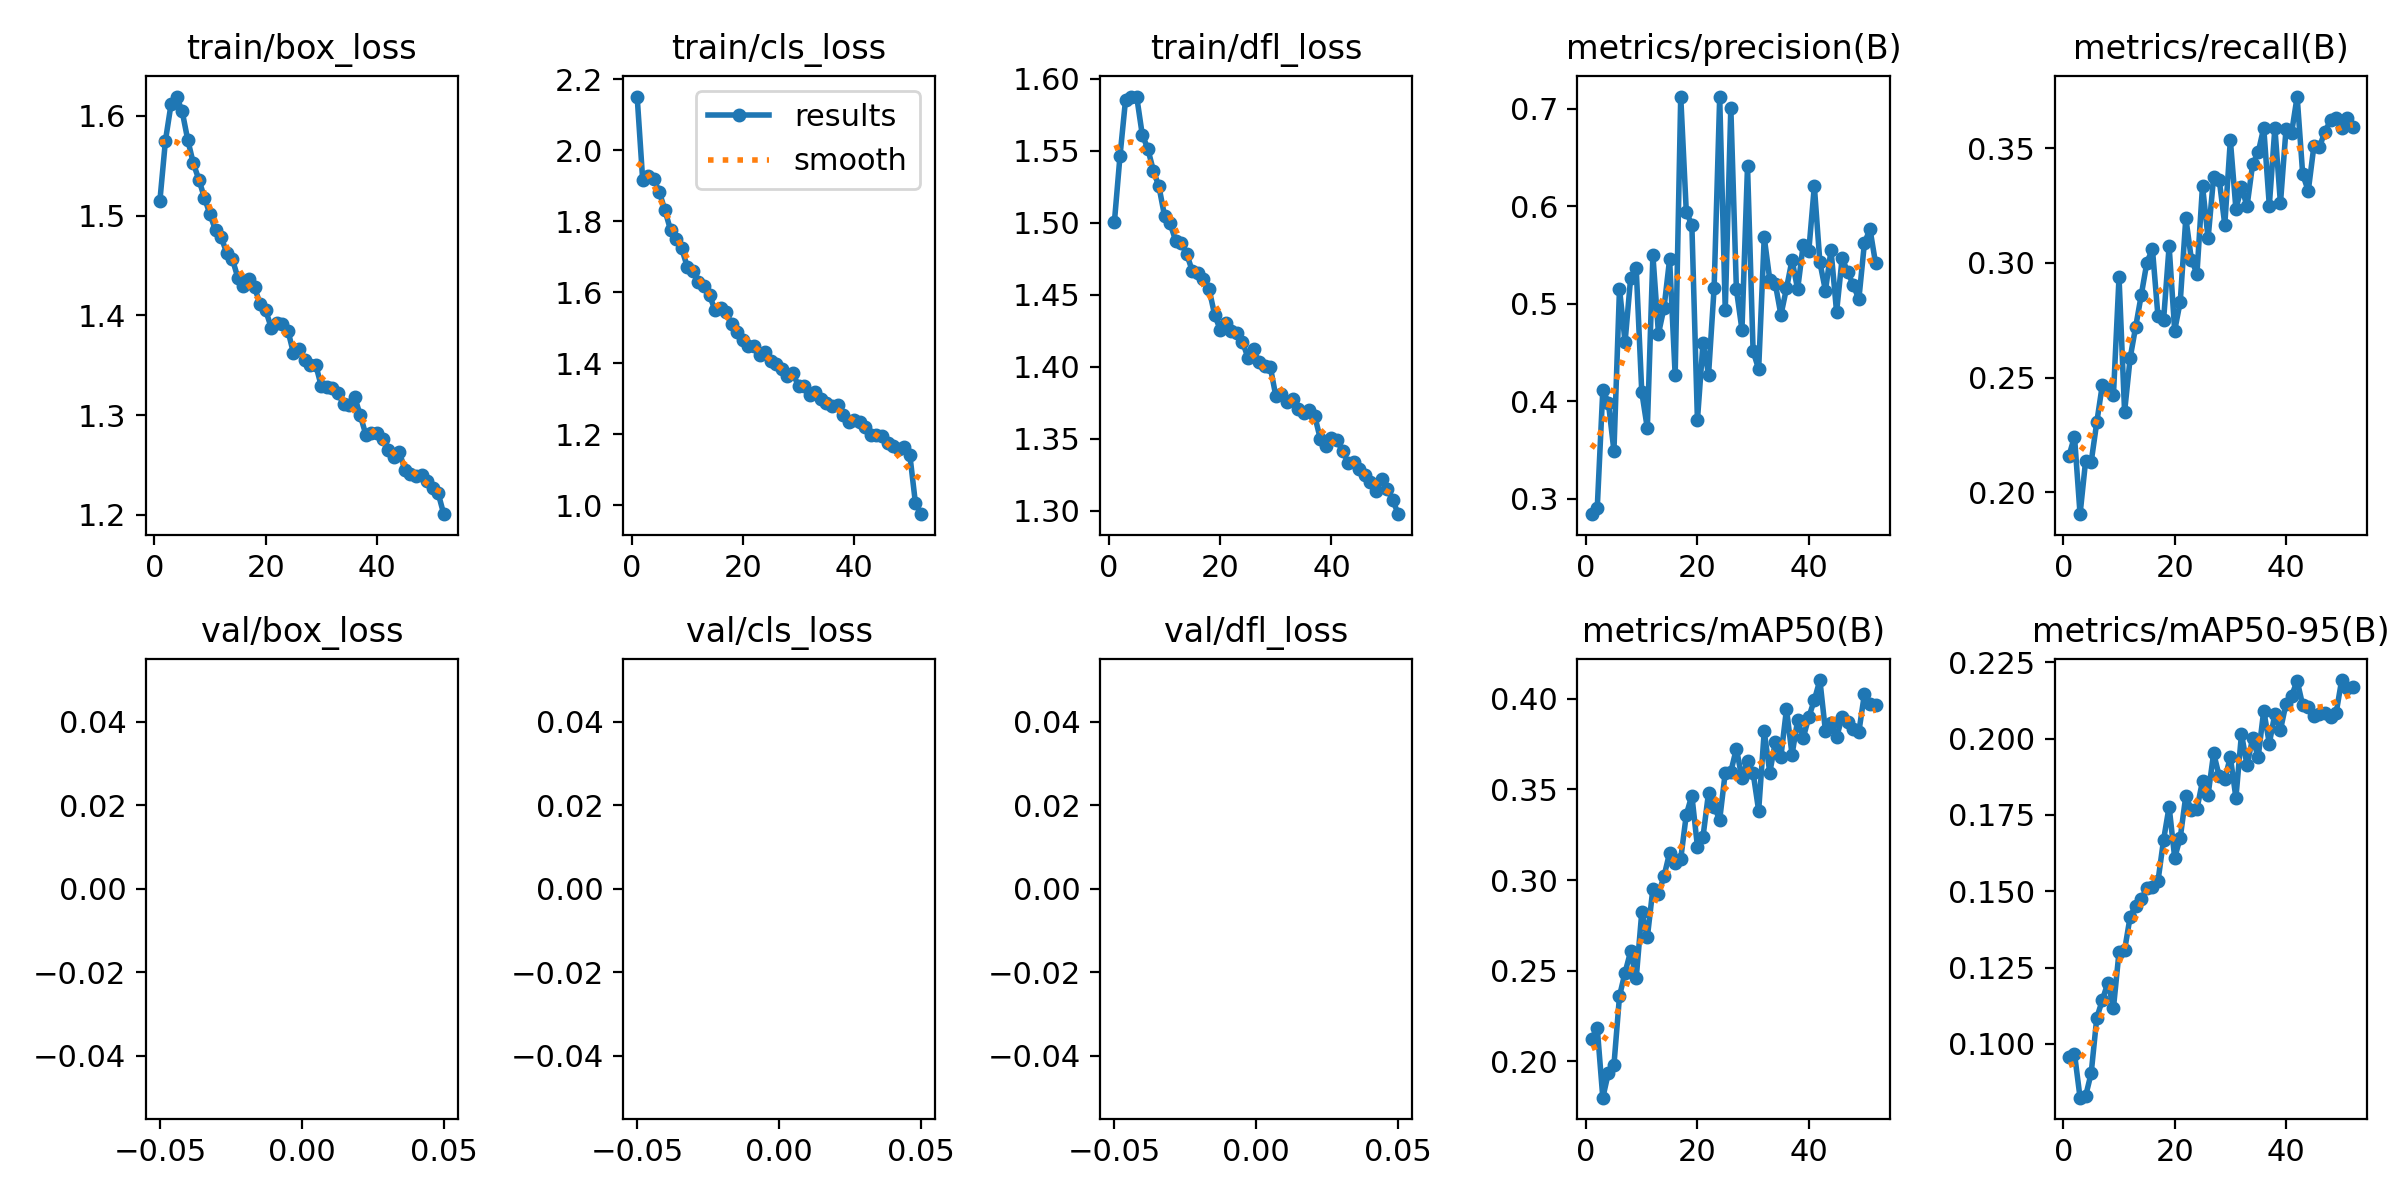

Source data for this figure (header and first rows):
epoch, train/box_loss, train/cls_loss, train/dfl_loss, metrics/precision(B), metrics/recall(B), metrics/mAP50(B), metrics/mAP50-95(B), val/box_loss, val/cls_loss, val/dfl_loss, lr/pg0, lr/pg1, lr/pg2
1, 1.515, 2.152, 1.501, 0.2842, 0.2158, 0.2124, 0.09583, nan, nan, nan, 0.0004743, 0.0004743, 0.0004743
2, 1.575, 1.916, 1.546, 0.2901, 0.2242, 0.2185, 0.09682, nan, nan, nan, 0.000935, 0.000935, 0.000935
3, 1.611, 1.927, 1.585, 0.4115, 0.1904, 0.18, 0.08241, nan, nan, nan, 0.00138, 0.00138, 0.00138
4, 1.619, 1.918, 1.588, 0.3988, 0.2137, 0.1937, 0.08292, nan, nan, nan, 0.001358, 0.001358, 0.001358
5, 1.605, 1.882, 1.588, 0.3491, 0.2132, 0.1979, 0.09045, nan, nan, nan, 0.001358, 0.001358, 0.001358
6, 1.576, 1.831, 1.561, 0.5157, 0.2304, 0.2361, 0.1085, nan, nan, nan, 0.001335, 0.001335, 0.001335
7, 1.553, 1.776, 1.551, 0.4608, 0.2468, 0.249, 0.1144, nan, nan, nan, 0.001311, 0.001311, 0.001311
8, 1.536, 1.75, 1.536, 0.5264, 0.2448, 0.2607, 0.1201, nan, nan, nan, 0.001288, 0.001288, 0.001288
9, 1.518, 1.724, 1.525, 0.5367, 0.2425, 0.2458, 0.1119, nan, nan, nan, 0.001264, 0.001264, 0.001264
10, 1.501, 1.672, 1.505, 0.4096, 0.2937, 0.2822, 0.1301, nan, nan, nan, 0.00124, 0.00124, 0.00124
11, 1.485, 1.66, 1.5, 0.3723, 0.235, 0.2684, 0.1307, nan, nan, nan, 0.001217, 0.001217, 0.001217
12, 1.478, 1.629, 1.488, 0.5498, 0.2585, 0.2952, 0.1417, nan, nan, nan, 0.001193, 0.001193, 0.001193
13, 1.463, 1.618, 1.486, 0.4694, 0.2722, 0.2925, 0.1453, nan, nan, nan, 0.00117, 0.00117, 0.00117
14, 1.457, 1.593, 1.478, 0.496, 0.286, 0.3021, 0.1473, nan, nan, nan, 0.001146, 0.001146, 0.001146
15, 1.438, 1.549, 1.466, 0.5456, 0.3001, 0.315, 0.1511, nan, nan, nan, 0.001123, 0.001123, 0.001123
16, 1.429, 1.557, 1.465, 0.4269, 0.3061, 0.3093, 0.1514, nan, nan, nan, 0.001099, 0.001099, 0.001099
17, 1.436, 1.544, 1.461, 0.7127, 0.2766, 0.3116, 0.1534, nan, nan, nan, 0.001075, 0.001075, 0.001075
18, 1.428, 1.51, 1.454, 0.5945, 0.275, 0.3361, 0.1668, nan, nan, nan, 0.001052, 0.001052, 0.001052
19, 1.412, 1.489, 1.436, 0.5808, 0.3072, 0.3466, 0.1777, nan, nan, nan, 0.001028, 0.001028, 0.001028
20, 1.405, 1.467, 1.426, 0.3807, 0.2705, 0.3185, 0.161, nan, nan, nan, 0.001005, 0.001005, 0.001005
21, 1.388, 1.448, 1.431, 0.4596, 0.2831, 0.3238, 0.1676, nan, nan, nan, 0.000981, 0.000981, 0.000981
22, 1.392, 1.447, 1.425, 0.4275, 0.3195, 0.3482, 0.1813, nan, nan, nan, 0.0009574, 0.0009574, 0.0009574
23, 1.392, 1.424, 1.424, 0.5165, 0.3014, 0.3405, 0.1767, nan, nan, nan, 0.0009338, 0.0009338, 0.0009338
24, 1.385, 1.431, 1.417, 0.7119, 0.2952, 0.3333, 0.177, nan, nan, nan, 0.0009103, 0.0009103, 0.0009103
25, 1.362, 1.407, 1.406, 0.4936, 0.3336, 0.3593, 0.1861, nan, nan, nan, 0.0008867, 0.0008867, 0.0008867
26, 1.367, 1.399, 1.412, 0.7013, 0.3106, 0.3597, 0.1816, nan, nan, nan, 0.0008631, 0.0008631, 0.0008631
27, 1.355, 1.384, 1.403, 0.515, 0.3376, 0.3726, 0.1952, nan, nan, nan, 0.0008395, 0.0008395, 0.0008395
28, 1.351, 1.365, 1.401, 0.4734, 0.3362, 0.356, 0.1877, nan, nan, nan, 0.000816, 0.000816, 0.000816
29, 1.35, 1.372, 1.4, 0.6413, 0.3166, 0.3659, 0.1868, nan, nan, nan, 0.0007924, 0.0007924, 0.0007924
30, 1.329, 1.335, 1.379, 0.4514, 0.3535, 0.3592, 0.1939, nan, nan, nan, 0.0007688, 0.0007688, 0.0007688
31, 1.328, 1.337, 1.381, 0.433, 0.3235, 0.3383, 0.1806, nan, nan, nan, 0.0007452, 0.0007452, 0.0007452
32, 1.327, 1.311, 1.375, 0.5683, 0.333, 0.382, 0.2015, nan, nan, nan, 0.0007216, 0.0007216, 0.0007216
33, 1.322, 1.319, 1.377, 0.5246, 0.3247, 0.3592, 0.1913, nan, nan, nan, 0.0006981, 0.0006981, 0.0006981
34, 1.311, 1.301, 1.37, 0.5204, 0.3429, 0.3762, 0.2001, nan, nan, nan, 0.0006745, 0.0006745, 0.0006745
35, 1.31, 1.289, 1.368, 0.4886, 0.3481, 0.3681, 0.194, nan, nan, nan, 0.0006509, 0.0006509, 0.0006509
36, 1.318, 1.279, 1.37, 0.516, 0.3589, 0.3943, 0.2092, nan, nan, nan, 0.0006273, 0.0006273, 0.0006273
37, 1.3, 1.282, 1.366, 0.5451, 0.3249, 0.3691, 0.1984, nan, nan, nan, 0.0006038, 0.0006038, 0.0006038
38, 1.28, 1.254, 1.35, 0.5149, 0.3589, 0.3881, 0.2081, nan, nan, nan, 0.0005802, 0.0005802, 0.0005802
39, 1.282, 1.236, 1.345, 0.5604, 0.3259, 0.3784, 0.2028, nan, nan, nan, 0.0005566, 0.0005566, 0.0005566
40, 1.282, 1.239, 1.351, 0.5539, 0.3582, 0.3898, 0.2115, nan, nan, nan, 0.000533, 0.000533, 0.000533
41, 1.276, 1.235, 1.349, 0.6208, 0.3567, 0.3992, 0.214, nan, nan, nan, 0.0005094, 0.0005094, 0.0005094
42, 1.265, 1.222, 1.341, 0.5427, 0.3725, 0.4103, 0.219, nan, nan, nan, 0.0004859, 0.0004859, 0.0004859
43, 1.258, 1.199, 1.333, 0.5136, 0.3386, 0.3821, 0.2109, nan, nan, nan, 0.0004623, 0.0004623, 0.0004623
44, 1.264, 1.199, 1.334, 0.5551, 0.3314, 0.3868, 0.2105, nan, nan, nan, 0.0004387, 0.0004387, 0.0004387
45, 1.245, 1.195, 1.329, 0.4917, 0.3507, 0.3787, 0.2073, nan, nan, nan, 0.0004151, 0.0004151, 0.0004151
46, 1.241, 1.175, 1.325, 0.5471, 0.3504, 0.3901, 0.2079, nan, nan, nan, 0.0003916, 0.0003916, 0.0003916
47, 1.239, 1.167, 1.32, 0.5325, 0.3572, 0.387, 0.2083, nan, nan, nan, 0.000368, 0.000368, 0.000368
48, 1.24, 1.159, 1.314, 0.5194, 0.3621, 0.3835, 0.207, nan, nan, nan, 0.0003444, 0.0003444, 0.0003444
49, 1.234, 1.163, 1.322, 0.5048, 0.3629, 0.3817, 0.2083, nan, nan, nan, 0.0003208, 0.0003208, 0.0003208
50, 1.227, 1.141, 1.315, 0.5623, 0.3589, 0.4026, 0.2192, nan, nan, nan, 0.0002972, 0.0002972, 0.0002972
51, 1.222, 1.005, 1.307, 0.5768, 0.363, 0.3971, 0.2167, nan, nan, nan, 0.0002737, 0.0002737, 0.0002737
52, 1.201, 0.9749, 1.298, 0.5419, 0.3591, 0.3967, 0.2168, nan, nan, nan, 0.0002501, 0.0002501, 0.0002501
